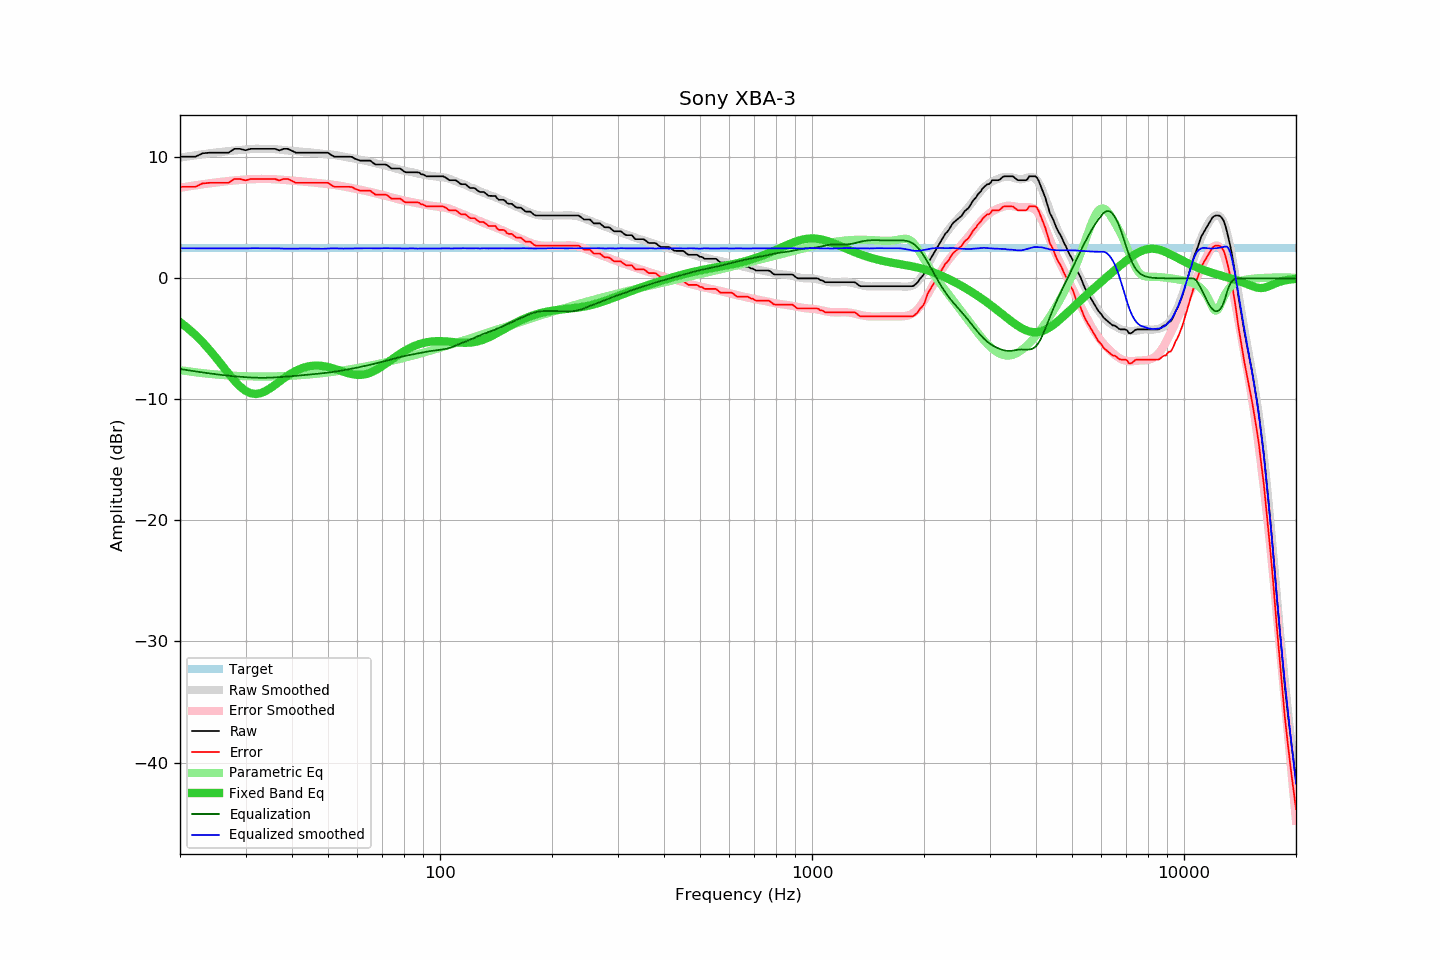

The file beside this chart, header and first rows:
frequency, raw, error, smoothed, error_smoothed, equalization, parametric_eq, equalized_raw, equalized_smoothed, target
20, 10.05, 7.56, 9.98, 7.49, -7.49, -3.62, 2.56, 2.49, 2.49
21, 10.05, 7.56, 10.08, 7.59, -7.59, -4.12, 2.46, 2.49, 2.49
22, 10.05, 7.56, 10.17, 7.69, -7.69, -4.68, 2.36, 2.48, 2.49
23, 10.33, 7.84, 10.25, 7.77, -7.77, -5.27, 2.56, 2.48, 2.49
24, 10.38, 7.89, 10.33, 7.85, -7.85, -5.91, 2.53, 2.48, 2.49
25, 10.38, 7.89, 10.40, 7.92, -7.92, -6.56, 2.46, 2.48, 2.49
26, 10.38, 7.89, 10.46, 7.99, -7.99, -7.22, 2.39, 2.47, 2.49
27, 10.38, 7.89, 10.52, 8.04, -8.04, -7.86, 2.34, 2.47, 2.49
28, 10.70, 8.21, 10.57, 8.09, -8.09, -8.44, 2.61, 2.47, 2.49
29, 10.70, 8.21, 10.61, 8.13, -8.13, -8.93, 2.57, 2.47, 2.49
30, 10.58, 8.09, 10.64, 8.17, -8.17, -9.29, 2.41, 2.48, 2.49
31, 10.70, 8.21, 10.68, 8.19, -8.19, -9.50, 2.51, 2.49, 2.49
32, 10.70, 8.21, 10.70, 8.21, -8.21, -9.55, 2.49, 2.50, 2.49
33, 10.70, 8.21, 10.70, 8.21, -8.21, -9.48, 2.49, 2.49, 2.49
34, 10.70, 8.21, 10.70, 8.21, -8.21, -9.31, 2.49, 2.49, 2.49
35, 10.70, 8.21, 10.69, 8.21, -8.21, -9.07, 2.49, 2.49, 2.49
36, 10.70, 8.21, 10.67, 8.19, -8.19, -8.80, 2.51, 2.48, 2.49
37, 10.57, 8.08, 10.64, 8.16, -8.16, -8.53, 2.41, 2.48, 2.49
38, 10.70, 8.21, 10.59, 8.14, -8.14, -8.27, 2.56, 2.46, 2.49
39, 10.70, 8.21, 10.56, 8.11, -8.11, -8.03, 2.59, 2.46, 2.49
40, 10.54, 8.05, 10.53, 8.08, -8.08, -7.82, 2.46, 2.46, 2.49
41, 10.38, 7.89, 10.51, 8.05, -8.05, -7.64, 2.33, 2.46, 2.49
42, 10.38, 7.89, 10.49, 8.02, -8.02, -7.49, 2.36, 2.47, 2.49
43, 10.38, 7.89, 10.46, 7.99, -7.99, -7.38, 2.39, 2.47, 2.49
44, 10.38, 7.89, 10.43, 7.97, -7.97, -7.29, 2.41, 2.47, 2.49
45, 10.38, 7.89, 10.40, 7.94, -7.94, -7.24, 2.44, 2.46, 2.49
46, 10.38, 7.89, 10.36, 7.91, -7.91, -7.21, 2.47, 2.46, 2.49
47, 10.38, 7.89, 10.33, 7.88, -7.88, -7.21, 2.50, 2.45, 2.49
48, 10.38, 7.89, 10.29, 7.85, -7.85, -7.23, 2.53, 2.44, 2.49
49, 10.38, 7.89, 10.27, 7.82, -7.82, -7.27, 2.56, 2.45, 2.49
50, 10.38, 7.89, 10.26, 7.79, -7.79, -7.32, 2.59, 2.47, 2.49
51, 10.19, 7.70, 10.24, 7.75, -7.75, -7.39, 2.44, 2.48, 2.49
52, 10.05, 7.56, 10.20, 7.72, -7.72, -7.47, 2.33, 2.48, 2.49
53, 10.05, 7.56, 10.15, 7.68, -7.68, -7.55, 2.37, 2.47, 2.49
54, 10.05, 7.56, 10.10, 7.64, -7.64, -7.63, 2.41, 2.47, 2.49
55, 10.05, 7.56, 10.05, 7.59, -7.59, -7.72, 2.46, 2.46, 2.49
56, 10.05, 7.56, 10.01, 7.55, -7.55, -7.79, 2.50, 2.46, 2.49
57, 10.05, 7.56, 9.98, 7.50, -7.50, -7.86, 2.55, 2.47, 2.49
58, 10.03, 7.54, 9.93, 7.46, -7.46, -7.91, 2.57, 2.48, 2.49
59, 9.89, 7.40, 9.89, 7.41, -7.41, -7.95, 2.48, 2.48, 2.49
60, 9.81, 7.32, 9.85, 7.37, -7.37, -7.97, 2.44, 2.48, 2.49
61, 9.73, 7.24, 9.81, 7.32, -7.32, -7.97, 2.41, 2.49, 2.49
62, 9.73, 7.24, 9.76, 7.28, -7.28, -7.96, 2.45, 2.49, 2.49
63, 9.73, 7.24, 9.72, 7.23, -7.23, -7.92, 2.50, 2.49, 2.49
64, 9.73, 7.24, 9.67, 7.18, -7.18, -7.86, 2.55, 2.49, 2.49
65, 9.72, 7.23, 9.62, 7.13, -7.13, -7.79, 2.59, 2.49, 2.49
66, 9.55, 7.06, 9.57, 7.08, -7.08, -7.70, 2.47, 2.48, 2.49
67, 9.41, 6.92, 9.51, 7.04, -7.04, -7.60, 2.37, 2.48, 2.49
68, 9.41, 6.92, 9.46, 6.99, -6.99, -7.49, 2.42, 2.48, 2.49
69, 9.41, 6.92, 9.42, 6.94, -6.94, -7.37, 2.47, 2.48, 2.49
70, 9.41, 6.92, 9.38, 6.89, -6.89, -7.24, 2.52, 2.49, 2.49
71, 9.41, 6.92, 9.34, 6.84, -6.84, -7.11, 2.57, 2.50, 2.49
72, 9.37, 6.88, 9.29, 6.79, -6.79, -6.98, 2.58, 2.49, 2.49
73, 9.22, 6.73, 9.23, 6.74, -6.74, -6.85, 2.48, 2.49, 2.49
74, 9.08, 6.59, 9.17, 6.69, -6.69, -6.72, 2.39, 2.48, 2.49
75, 9.08, 6.59, 9.12, 6.64, -6.64, -6.59, 2.44, 2.48, 2.49
76, 9.08, 6.59, 9.08, 6.59, -6.59, -6.47, 2.49, 2.48, 2.49
77, 9.08, 6.59, 9.03, 6.55, -6.55, -6.35, 2.53, 2.48, 2.49
78, 9.08, 6.59, 8.98, 6.50, -6.50, -6.24, 2.58, 2.47, 2.49
79, 8.97, 6.48, 8.93, 6.46, -6.46, -6.13, 2.51, 2.47, 2.49
... 553 more rows
